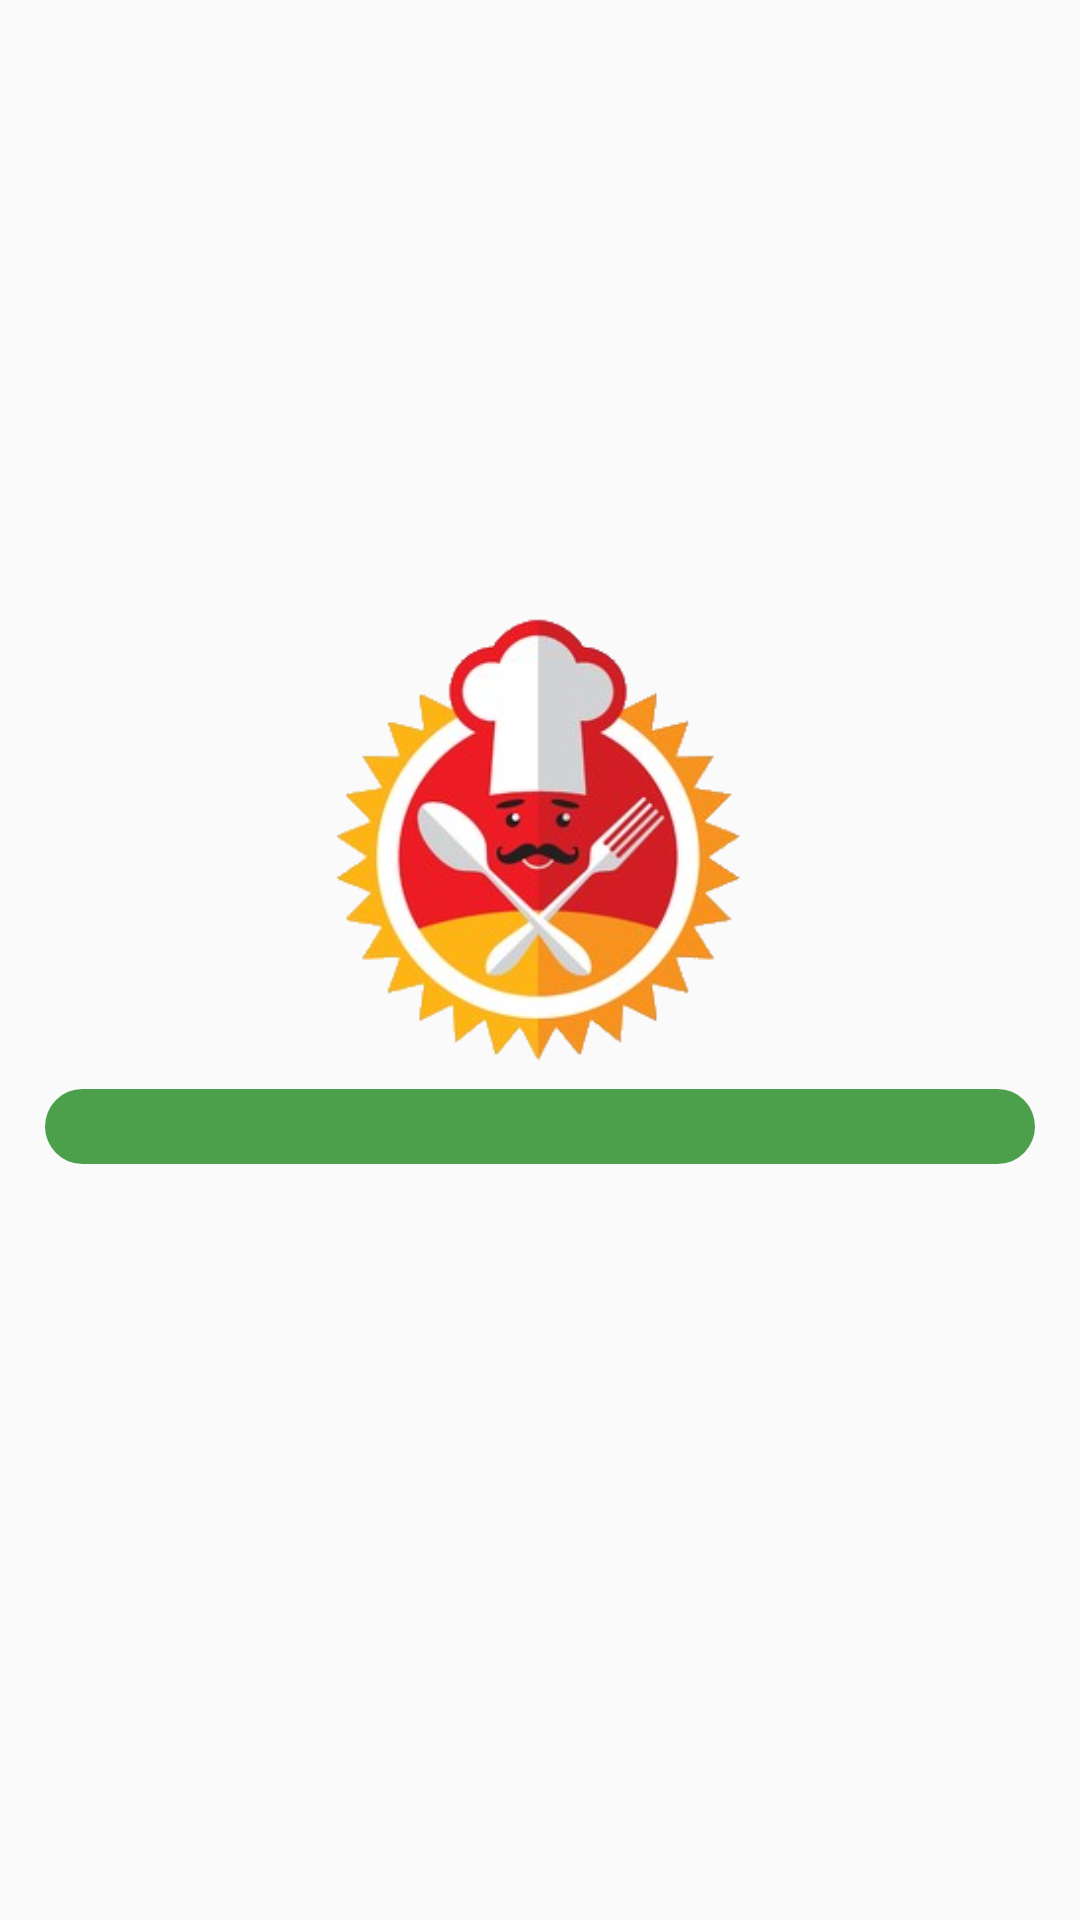

Here is an Android app screen rendered from its layout file. Give the layout XML and the strings, colors and styles it references.
<!-- AndroidManifest.xml: activity theme Theme.AppCompat.Light.NoActionBar -->
<!-- res/layout/activity_splash_screen.xml -->
<?xml version="1.0" encoding="utf-8"?>
<androidx.constraintlayout.widget.ConstraintLayout xmlns:android="http://schemas.android.com/apk/res/android"
    xmlns:app="http://schemas.android.com/apk/res-auto"
    xmlns:tools="http://schemas.android.com/tools"
    android:layout_width="match_parent"
    android:layout_height="match_parent"
    tools:context=".SplashScreenActivity">

    <ImageView
        android:id="@+id/iv_splash_bg"
        android:layout_width="match_parent"
        android:layout_height="match_parent"
        android:contentDescription="@string/description_sc"
        android:scaleType="centerCrop"
        app:srcCompat="@drawable/food_bg_blur"
        tools:layout_editor_absoluteX="0dp"
        tools:src="@tools:sample/backgrounds/scenic" />


    <ProgressBar
        android:id="@+id/slpash_screen_progressBar"
        style="?android:attr/progressBarStyleHorizontal"
        android:layout_width="match_parent"
        android:layout_height="25dp"
        android:layout_gravity="top"
        android:alpha="0.7"
        android:paddingStart="15dp"
        android:paddingEnd="15dp"
        android:progressDrawable="@drawable/slpash_screen_progressbar"
        app:layout_constraintBottom_toBottomOf="parent"
        app:layout_constraintTop_toBottomOf="@+id/imageView"
        app:layout_constraintVertical_bias="0.031"
        tools:layout_editor_absoluteX="0dp" />

    <ImageView
        android:id="@+id/imageView"
        android:layout_width="150dp"
        android:layout_height="150dp"
        android:background="@drawable/bg_round_circle"
        android:src="@drawable/logo"
        app:layout_constraintBottom_toBottomOf="parent"
        app:layout_constraintEnd_toEndOf="parent"
        app:layout_constraintHorizontal_bias="0.498"
        app:layout_constraintStart_toStartOf="@+id/iv_splash_bg"
        app:layout_constraintTop_toTopOf="@+id/iv_splash_bg"
        app:layout_constraintVertical_bias="0.418" />


</androidx.constraintlayout.widget.ConstraintLayout>
<!-- resources referenced by this layout -->
<resources>
  <!-- drawable logo: png bitmap (drawable-v24, 69197 bytes) -->
  <!-- drawable slpash_screen_progressbar (drawable-v24) -->
  <?xml version="1.0" encoding="utf-8"?>
  <layer-list xmlns:android="http://schemas.android.com/apk/res/android">
  
      
      <item android:id="@android:id/background">
          <shape>
              <solid android:color="@color/nivel5"/>
              <corners android:radius="50dp"/>
          </shape>
      </item>
  
      
      <item android:id="@android:id/progress">
          <clip>
              <shape>
                  <solid android:color="@color/nivel6"/>
                  <corners android:radius="50dp"/>
              </shape>
          </clip>
      </item>
  </layer-list>
  <string name="description_sc">BackGround Image for splash screen</string>
  <color name="nivel5">#027800</color>
  <color name="nivel6">#FEB117</color>
</resources>
